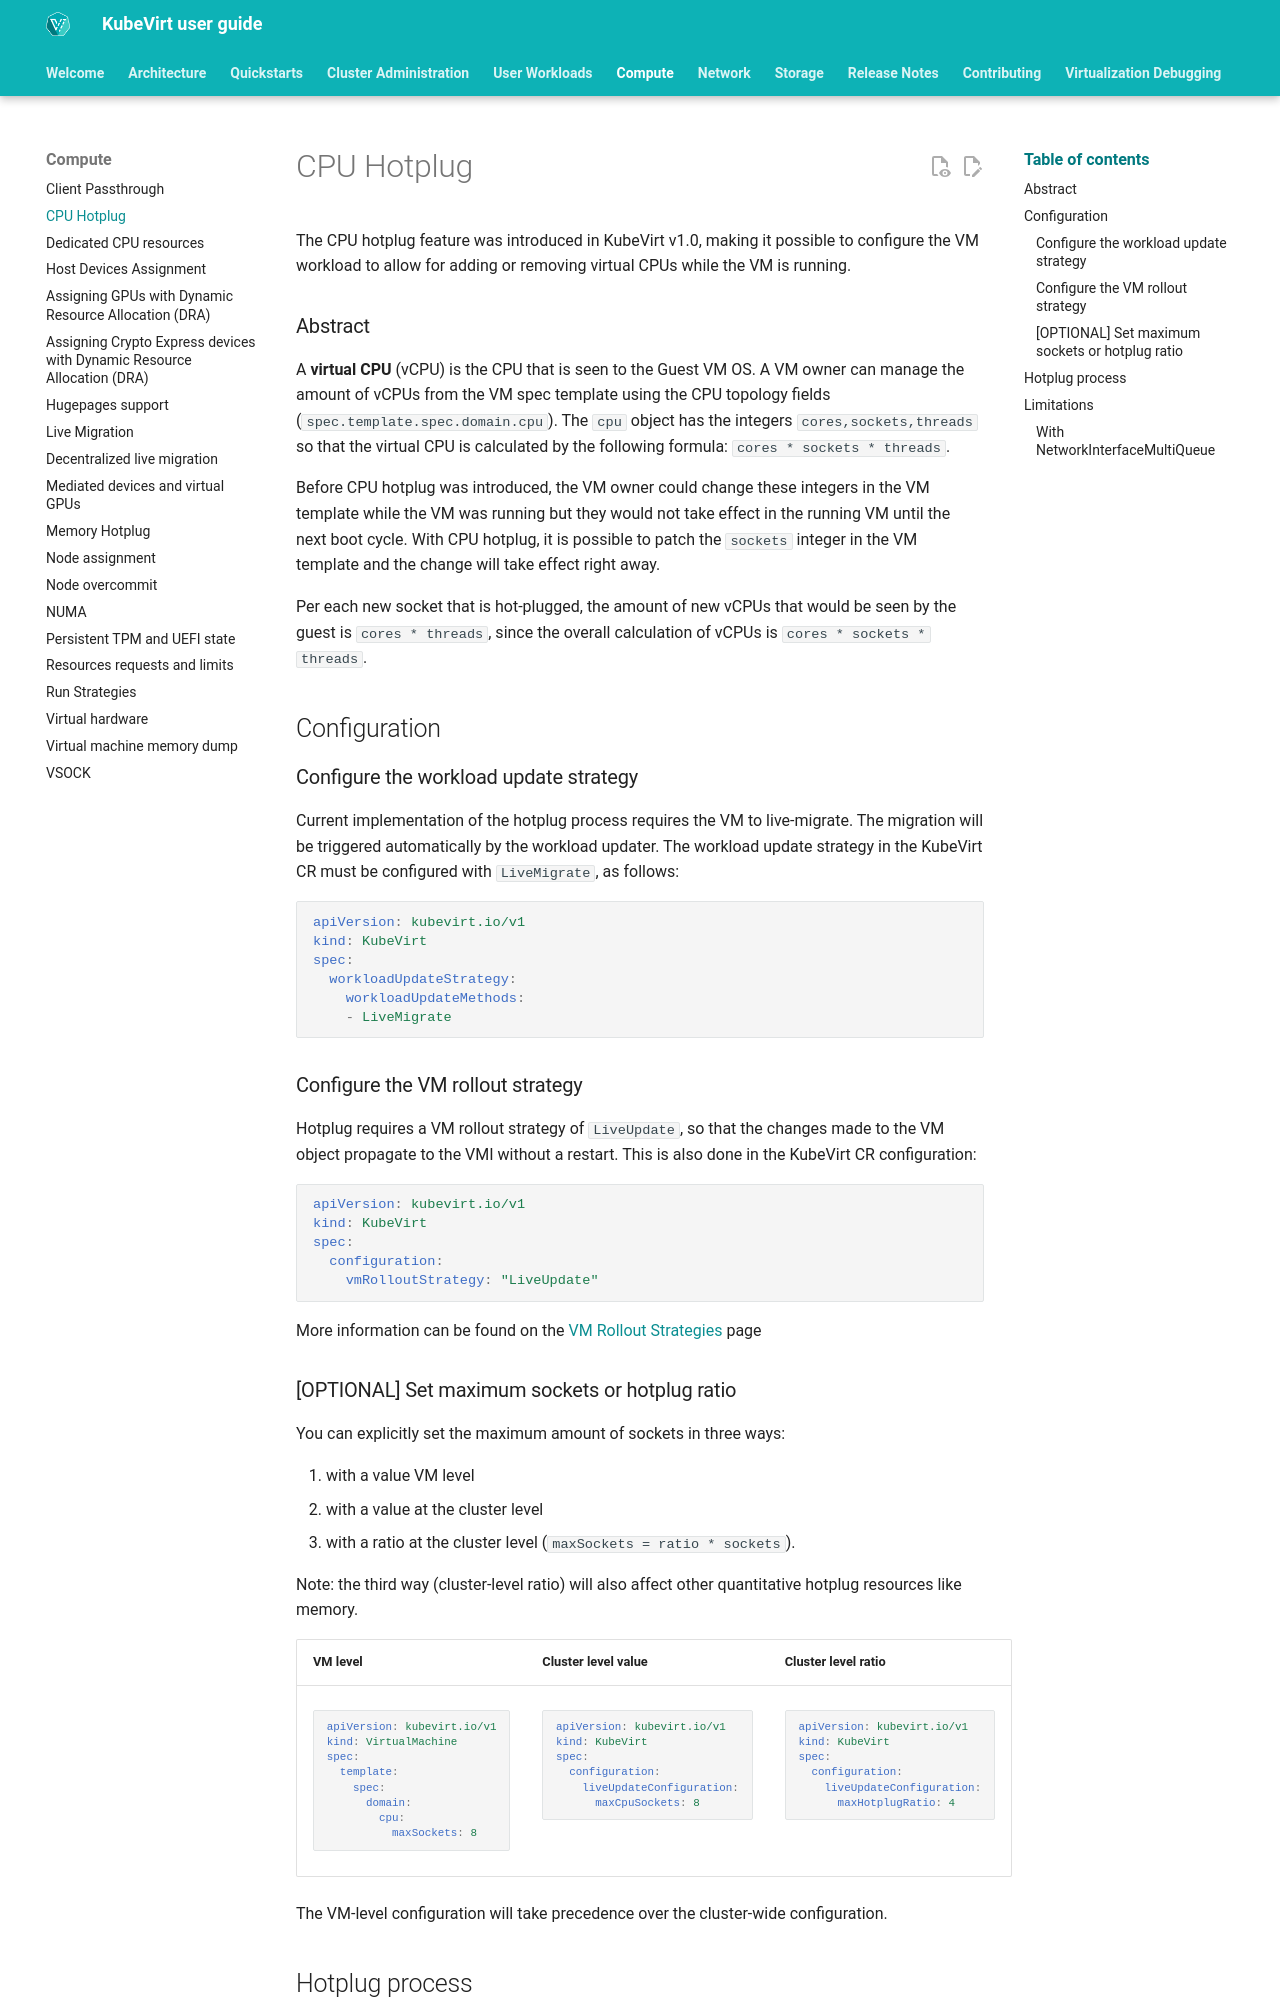

repository: kubevirt/user-guide · page: compute/cpu_hotplug/index.html · generator: mkdocs

# CPU Hotplug

The CPU hotplug feature was introduced in KubeVirt v1.0, making it possible to configure the VM workload
to allow for adding or removing virtual CPUs while the VM is running.

### Abstract
A **virtual CPU** (vCPU) is the CPU that is seen to the Guest VM OS. A VM owner can manage the amount of vCPUs from the VM spec template using the CPU topology fields (`spec.template.spec.domain.cpu`). The `cpu` object has the integers `cores,sockets,threads` so that the virtual CPU is calculated by the following formula: `cores * sockets * threads`. 

Before CPU hotplug was introduced, the VM owner could change these integers in the VM template while the VM was running but they would not take effect in the running VM until the next boot cycle. With CPU hotplug, it is possible to patch the `sockets` integer in the VM template and the change will take effect right away. 

Per each new socket that is hot-plugged, the amount of new vCPUs that would be seen by the guest is `cores * threads`, since the overall calculation of vCPUs is `cores * sockets * threads`. 

## Configuration

### Configure the workload update strategy
Current implementation of the hotplug process requires the VM to live-migrate.
The migration will be triggered automatically by the workload updater. The workload update strategy in the KubeVirt CR must be configured with `LiveMigrate`, as follows:

```yaml
apiVersion: kubevirt.io/v1
kind: KubeVirt
spec:
  workloadUpdateStrategy:
    workloadUpdateMethods:
    - LiveMigrate
```

### Configure the VM rollout strategy
Hotplug requires a VM rollout strategy of `LiveUpdate`, so that the changes made to the VM object propagate to the VMI without a restart.
This is also done in the KubeVirt CR configuration:

```yaml
apiVersion: kubevirt.io/v1
kind: KubeVirt
spec:
  configuration:
    vmRolloutStrategy: "LiveUpdate"
```

More information can be found on the [VM Rollout Strategies](../user_workloads/vm_rollout_strategies.md) page
